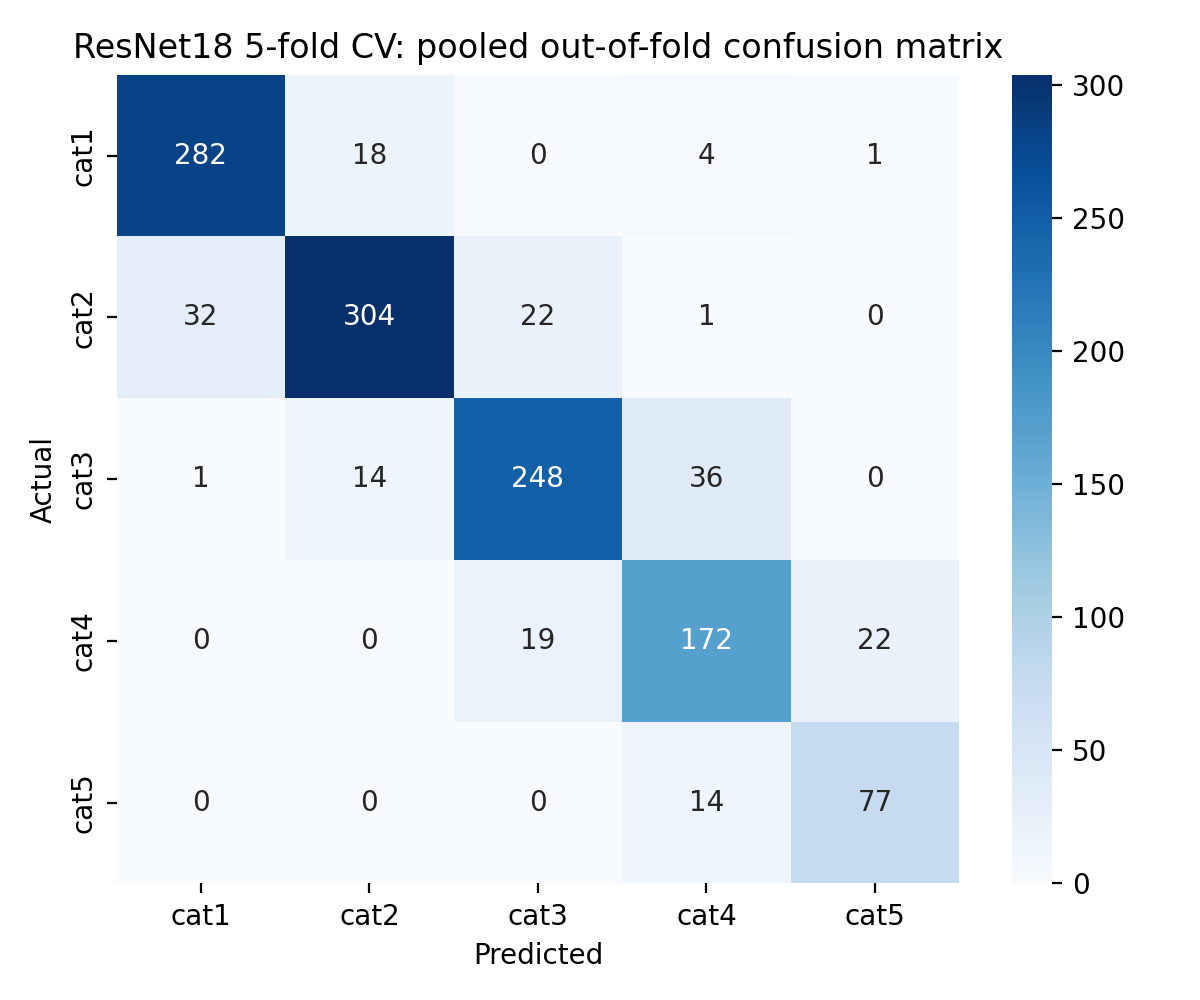

Values plotted in this chart, from the file beside it:
, cat1, cat2, cat3, cat4, cat5
cat1, 282, 18, 0, 4, 1
cat2, 32, 304, 22, 1, 0
cat3, 1, 14, 248, 36, 0
cat4, 0, 0, 19, 172, 22
cat5, 0, 0, 0, 14, 77
